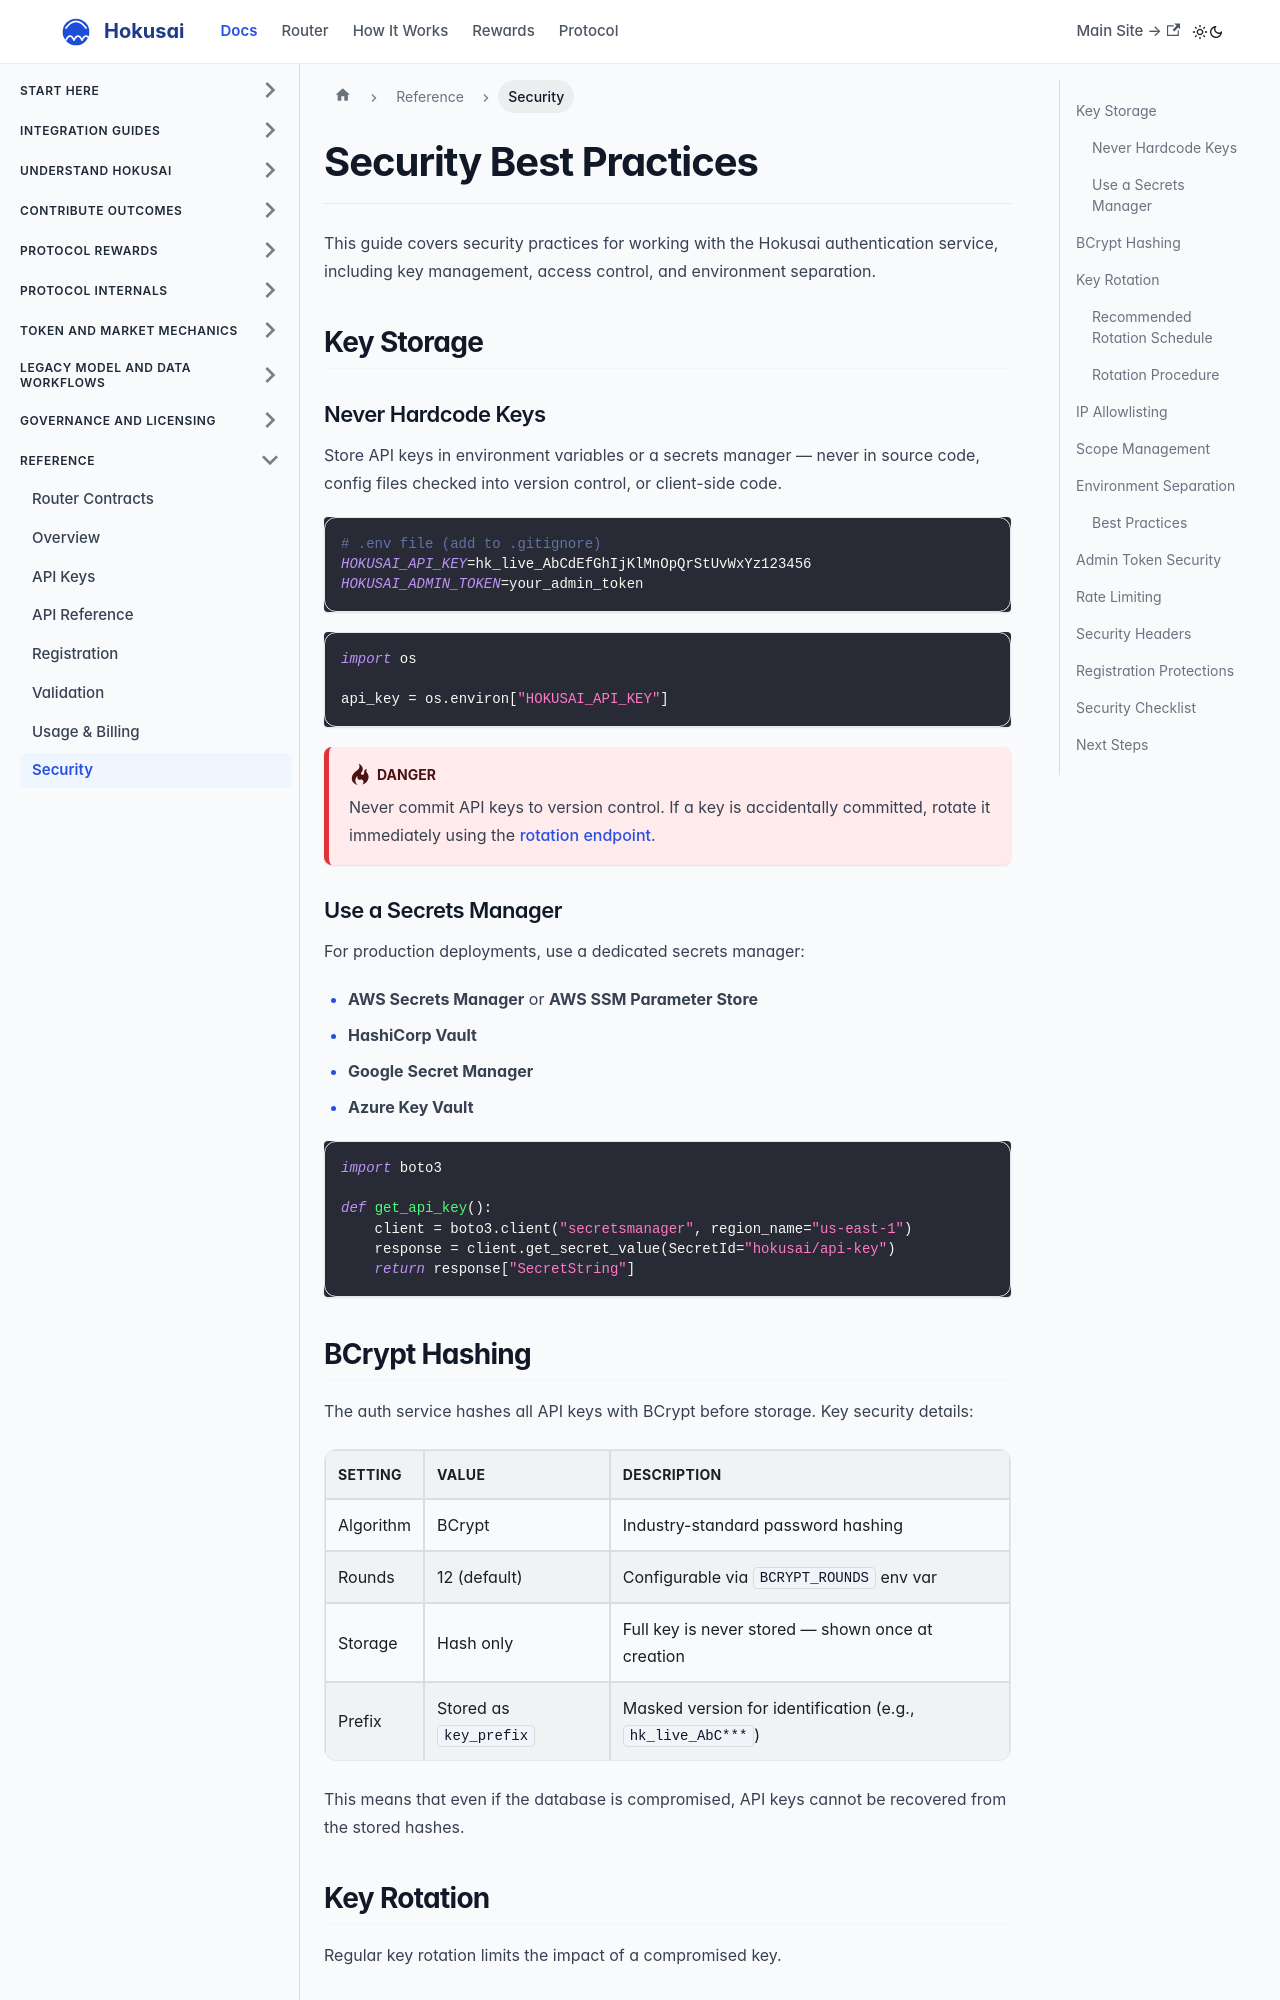

repository: Hokusai-protocol/hokusai-docs · page: authentication/security.html · generator: docusaurus

---
id: security
title: Security Best Practices
sidebar_label: Security
sidebar_position: 6
---

# Security Best Practices

This guide covers security practices for working with the Hokusai authentication service, including key management, access control, and environment separation.

## Key Storage

### Never Hardcode Keys

Store API keys in environment variables or a secrets manager — never in source code, config files checked into version control, or client-side code.

```bash
# .env file (add to .gitignore)
HOKUSAI_API_KEY=hk_live_AbCdEfGhIjKlMnOpQrStUvWxYz123456
HOKUSAI_ADMIN_TOKEN=your_admin_token
```

```python
import os

api_key = os.environ["HOKUSAI_API_KEY"]
```

:::danger
Never commit API keys to version control. If a key is accidentally committed, rotate it immediately using the [rotation endpoint](/authentication/api-keys#rotate-a-key).
:::

### Use a Secrets Manager

For production deployments, use a dedicated secrets manager:

- **AWS Secrets Manager** or **AWS SSM Parameter Store**
- **HashiCorp Vault**
- **Google Secret Manager**
- **Azure Key Vault**

```python
import boto3

def get_api_key():
    client = boto3.client("secretsmanager", region_name="us-east-1")
    response = client.get_secret_value(SecretId="hokusai/api-key")
    return response["SecretString"]
```

## BCrypt Hashing

The auth service hashes all API keys with BCrypt before storage. Key security details:

| Setting | Value | Description |
|---------|-------|-------------|
| Algorithm | BCrypt | Industry-standard password hashing |
| Rounds | 12 (default) | Configurable via `BCRYPT_ROUNDS` env var |
| Storage | Hash only | Full key is never stored — shown once at creation |
| Prefix | Stored as `key_prefix` | Masked version for identification (e.g., `hk_live_AbC***`) |

This means that even if the database is compromised, API keys cannot be recovered from the stored hashes.

## Key Rotation

Regular key rotation limits the impact of a compromised key.
